Image classification data set "gtos-mobile" (faisu07/gtos-mobile on GitHub). Class labels (31): painting, aluminum, asphalt, brick, cement, cloth, dry leaf, glass, grass, large limestone, leaf, metal cover, moss, paint cover, painting turf, paper, pebble, plastic, plastic cover, root, sand, sandpaper, shale, small limestone, soil, steel, stone asphalt, stone brick, stone cement, turf, wood chips.

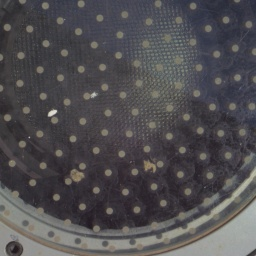
Label: glass

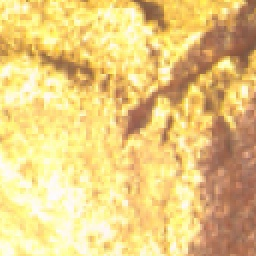
Label: large limestone

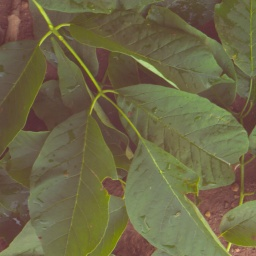
Label: leaf

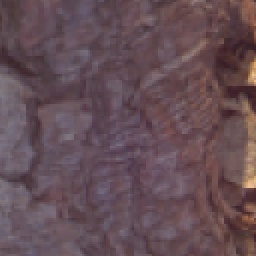
Label: root

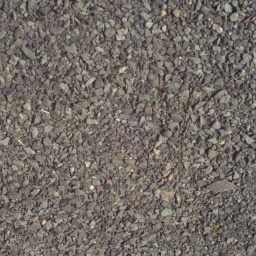
Label: small limestone

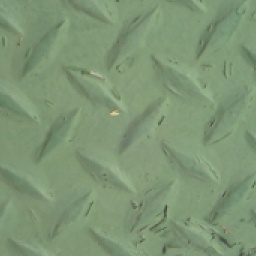
Label: paint cover
